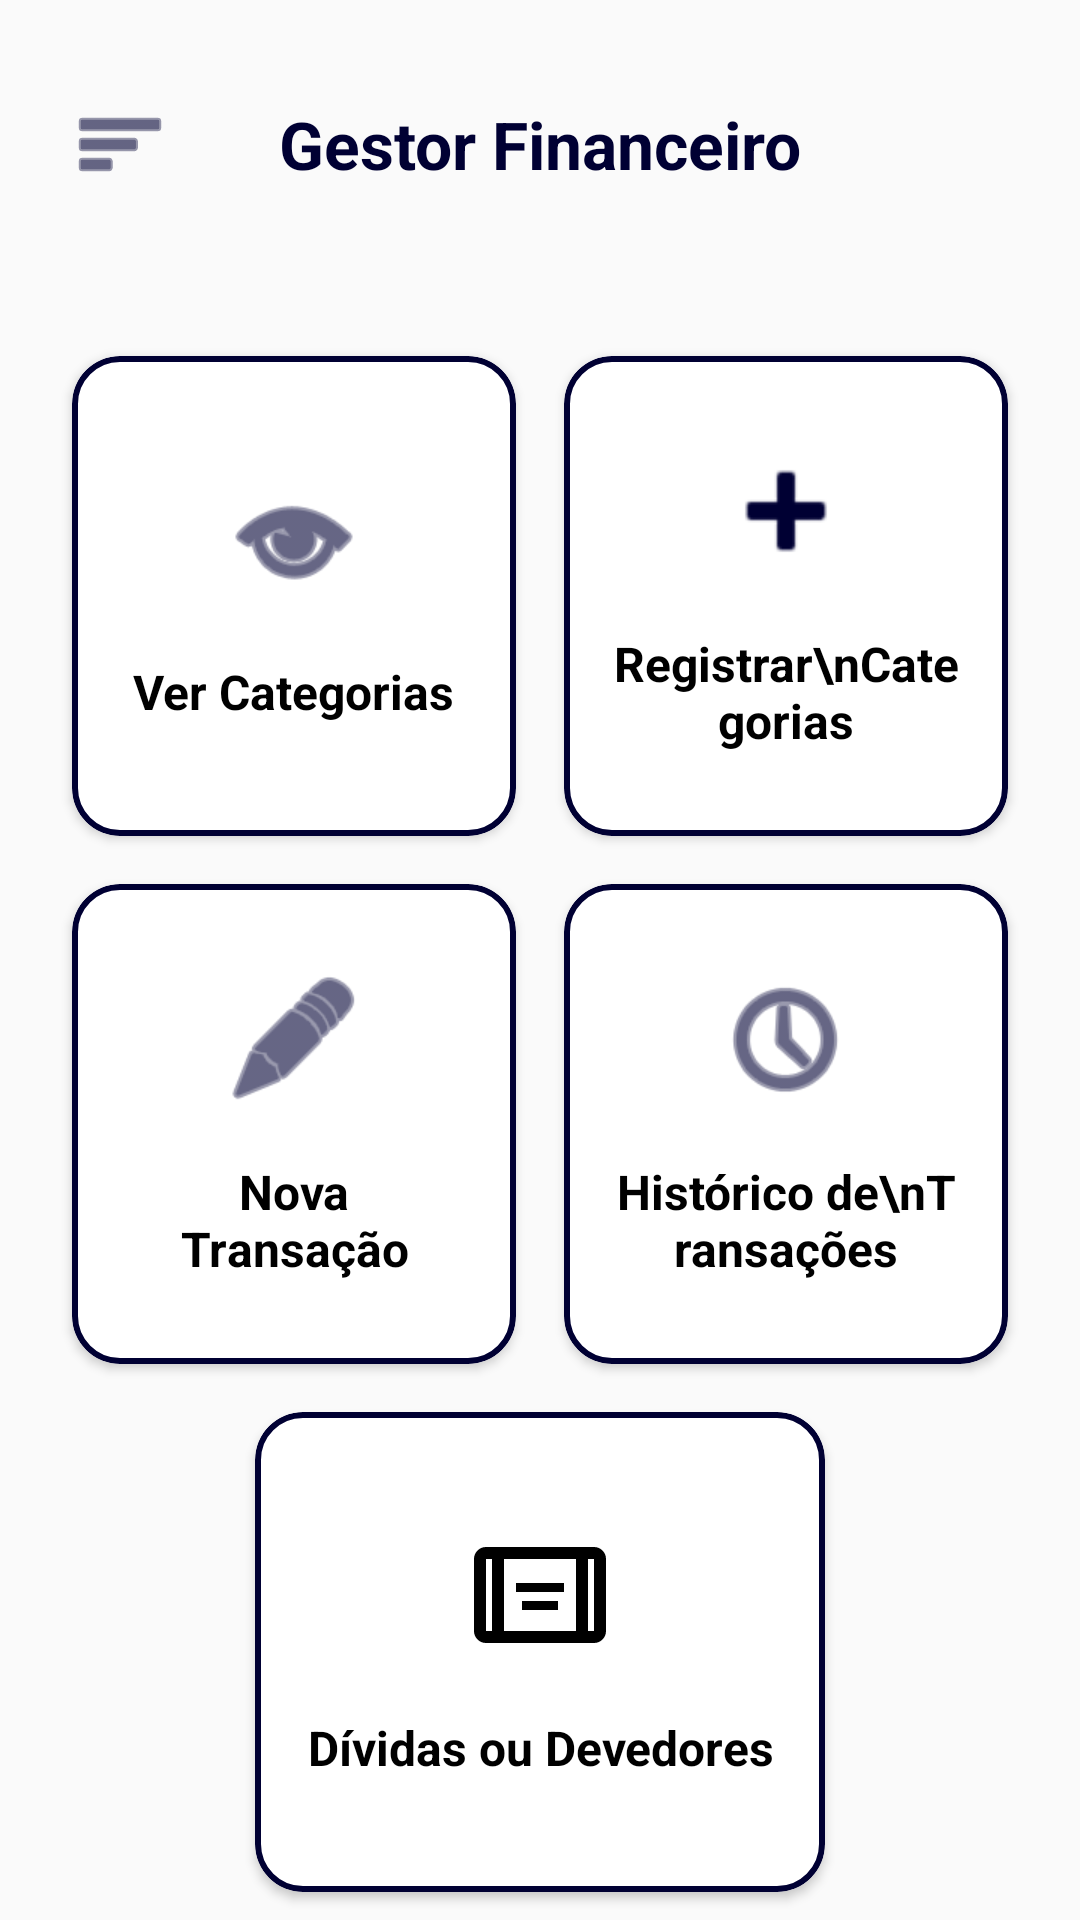

The Android layout XML behind this screen, and the referenced resources:
<!-- AndroidManifest.xml: application theme Theme.GestorFinanceiro -->
<!-- res/layout/activity_main.xml -->
<?xml version="1.0" encoding="utf-8"?>
<androidx.constraintlayout.widget.ConstraintLayout xmlns:android="http://schemas.android.com/apk/res/android"
    xmlns:app="http://schemas.android.com/apk/res-auto"
    android:layout_width="match_parent"
    android:layout_height="match_parent"
    android:background="#FAFAFA">

    <ImageView
        android:id="@+id/iconMenu"
        android:layout_width="32dp"
        android:layout_height="32dp"
        android:layout_marginStart="24dp"
        android:layout_marginTop="32dp"
        android:src="@android:drawable/ic_menu_sort_by_size"
        app:layout_constraintStart_toStartOf="parent"
        app:layout_constraintTop_toTopOf="parent"
        app:tint="#000033" />

    <TextView
        android:id="@+id/textTitulo"
        android:layout_width="wrap_content"
        android:layout_height="wrap_content"
        android:text="Gestor Financeiro"
        android:textColor="#000033"
        android:textSize="22sp"
        android:textStyle="bold"
        app:layout_constraintBottom_toBottomOf="@+id/iconMenu"
        app:layout_constraintEnd_toEndOf="parent"
        app:layout_constraintStart_toStartOf="parent"
        app:layout_constraintTop_toTopOf="@+id/iconMenu" />

    <GridLayout
        android:layout_width="match_parent"
        android:layout_height="wrap_content"
        android:layout_marginHorizontal="16dp"
        android:layout_marginTop="48dp"
        android:columnCount="2"
        android:rowCount="2"
        app:layout_constraintTop_toBottomOf="@+id/textTitulo">

        <com.google.android.material.card.MaterialCardView
            android:id="@+id/cardVerCategorias"
            android:layout_width="0dp"
            android:layout_height="160dp"
            android:layout_rowWeight="1"
            android:layout_columnWeight="1"
            android:layout_margin="8dp"
            android:clickable="true"
            android:focusable="true"
            app:cardBackgroundColor="#FFFFFF"
            app:cardCornerRadius="16dp"
            app:cardElevation="2dp"
            app:strokeColor="#000033"
            app:strokeWidth="2dp">

            <LinearLayout
                android:layout_width="match_parent"
                android:layout_height="match_parent"
                android:gravity="center"
                android:orientation="vertical"
                android:padding="16dp">

                <ImageView
                    android:layout_width="48dp"
                    android:layout_height="48dp"
                    android:src="@android:drawable/ic_menu_view"
                    app:tint="#000033" />

                <TextView
                    android:layout_width="wrap_content"
                    android:layout_height="wrap_content"
                    android:layout_marginTop="16dp"
                    android:text="Ver Categorias"
                    android:textAlignment="center"
                    android:textColor="#000000"
                    android:textSize="16sp"
                    android:textStyle="bold" />
            </LinearLayout>
        </com.google.android.material.card.MaterialCardView>


        <com.google.android.material.card.MaterialCardView
            android:id="@+id/cardRegistrarCategorias"
            android:layout_width="0dp"
            android:layout_height="160dp"
            android:layout_rowWeight="1"
            android:layout_columnWeight="1"
            android:layout_margin="8dp"
            android:clickable="true"
            android:focusable="true"
            app:cardBackgroundColor="#FFFFFF"
            app:cardCornerRadius="16dp"
            app:cardElevation="2dp"
            app:strokeColor="#000033"
            app:strokeWidth="2dp">

            <LinearLayout
                android:layout_width="match_parent"
                android:layout_height="match_parent"
                android:gravity="center"
                android:orientation="vertical"
                android:padding="16dp">

                <ImageView
                    android:layout_width="48dp"
                    android:layout_height="48dp"
                    android:src="@android:drawable/ic_input_add"
                    app:tint="#000033" />

                <TextView
                    android:layout_width="wrap_content"
                    android:layout_height="wrap_content"
                    android:layout_marginTop="16dp"
                    android:text="Registrar\nCategorias"
                    android:textAlignment="center"
                    android:textColor="#000000"
                    android:textSize="16sp"
                    android:textStyle="bold" />
            </LinearLayout>
        </com.google.android.material.card.MaterialCardView>

        <com.google.android.material.card.MaterialCardView
            android:id="@+id/cardNovaTransacao"
            android:layout_width="0dp"
            android:layout_height="160dp"
            android:layout_rowWeight="1"
            android:layout_columnWeight="1"
            android:layout_margin="8dp"
            android:clickable="true"
            android:focusable="true"
            app:cardBackgroundColor="#FFFFFF"
            app:cardCornerRadius="16dp"
            app:cardElevation="2dp"
            app:strokeColor="#000033"
            app:strokeWidth="2dp">

            <LinearLayout
                android:layout_width="match_parent"
                android:layout_height="match_parent"
                android:gravity="center"
                android:orientation="vertical"
                android:padding="16dp">

                <ImageView
                    android:layout_width="48dp"
                    android:layout_height="48dp"
                    android:src="@android:drawable/ic_menu_edit"
                    app:tint="#000033" />

                <TextView
                    android:layout_width="wrap_content"
                    android:layout_height="wrap_content"
                    android:layout_marginTop="16dp"
                    android:text="Nova Transação"
                    android:textAlignment="center"
                    android:textColor="#000000"
                    android:textSize="16sp"
                    android:textStyle="bold" />
            </LinearLayout>
        </com.google.android.material.card.MaterialCardView>

        <com.google.android.material.card.MaterialCardView
            android:id="@+id/cardHistorico"
            android:layout_width="0dp"
            android:layout_height="160dp"
            android:layout_rowWeight="1"
            android:layout_columnWeight="1"
            android:layout_margin="8dp"
            android:clickable="true"
            android:focusable="true"
            app:cardBackgroundColor="#FFFFFF"
            app:cardCornerRadius="16dp"
            app:cardElevation="2dp"
            app:strokeColor="#000033"
            app:strokeWidth="2dp">

            <LinearLayout
                android:layout_width="match_parent"
                android:layout_height="match_parent"
                android:gravity="center"
                android:orientation="vertical"
                android:padding="16dp">

                <ImageView
                    android:layout_width="48dp"
                    android:layout_height="48dp"
                    android:src="@android:drawable/ic_menu_recent_history"
                    app:tint="#000033" />

                <TextView
                    android:layout_width="wrap_content"
                    android:layout_height="wrap_content"
                    android:layout_marginTop="16dp"
                    android:text="Histórico de\nTransações"
                    android:textAlignment="center"
                    android:textColor="#000000"
                    android:textSize="16sp"
                    android:textStyle="bold" />
            </LinearLayout>
        </com.google.android.material.card.MaterialCardView>

        <com.google.android.material.card.MaterialCardView
            android:id="@+id/cardDividasDevedores"
            android:layout_width="190dp"
            android:layout_height="160dp"
            android:layout_columnSpan="2"
            android:layout_gravity="center_horizontal"
            android:layout_margin="8dp"
            android:clickable="true"
            android:focusable="true"
            app:cardBackgroundColor="#FFFFFF"
            app:cardCornerRadius="16dp"
            app:cardElevation="2dp"
            app:strokeColor="#000033"
            app:strokeWidth="2dp">

            <LinearLayout
                android:layout_width="match_parent"
                android:layout_height="match_parent"
                android:gravity="center"
                android:orientation="vertical"
                android:padding="16dp">

                <ImageView
                    android:layout_width="48dp"
                    android:layout_height="48dp"
                    android:src="@drawable/ic_account_balance_wallet"
                    android:contentDescription="Dívidas e Devedores" />

                <TextView
                    android:layout_width="wrap_content"
                    android:layout_height="wrap_content"
                    android:layout_marginTop="16dp"
                    android:text="Dívidas ou Devedores"
                    android:textAlignment="center"
                    android:textColor="#000000"
                    android:textSize="16sp"
                    android:textStyle="bold" />

            </LinearLayout>

        </com.google.android.material.card.MaterialCardView>


    </GridLayout>

</androidx.constraintlayout.widget.ConstraintLayout>
<!-- resources referenced by this layout -->
<resources>
  <!-- drawable ic_account_balance_wallet (drawable) -->
  <vector xmlns:android="http://schemas.android.com/apk/res/android" android:height="24dp" android:tint="#000000" android:viewportHeight="960" android:viewportWidth="960" android:width="24dp">
        
      <path android:fillColor="@android:color/white" android:pathData="M320,460L320,400L640,400L640,460L320,460ZM360,580L360,520L600,520L600,580L360,580ZM120,800Q87,800 63.5,776.5Q40,753 40,720L40,240Q40,207 63.5,183.5Q87,160 120,160L840,160Q873,160 896.5,183.5Q920,207 920,240L920,720Q920,753 896.5,776.5Q873,800 840,800L120,800ZM160,240L120,240Q120,240 120,240Q120,240 120,240L120,720Q120,720 120,720Q120,720 120,720L160,720L160,240ZM240,720L720,720L720,240L240,240L240,720ZM800,240L800,720L840,720Q840,720 840,720Q840,720 840,720L840,240Q840,240 840,240Q840,240 840,240L800,240ZM800,240L840,240Q840,240 840,240Q840,240 840,240L840,240Q840,240 840,240Q840,240 840,240L800,240ZM160,240L160,240L120,240Q120,240 120,240Q120,240 120,240L120,240Q120,240 120,240Q120,240 120,240L160,240Z"/>
      
  </vector>
  <style name="Theme.GestorFinanceiro" parent="Base.Theme.GestorFinanceiro" />
  <style name="Base.Theme.GestorFinanceiro" parent="Theme.Material3.DayNight.NoActionBar">
          
          
      </style>
</resources>
